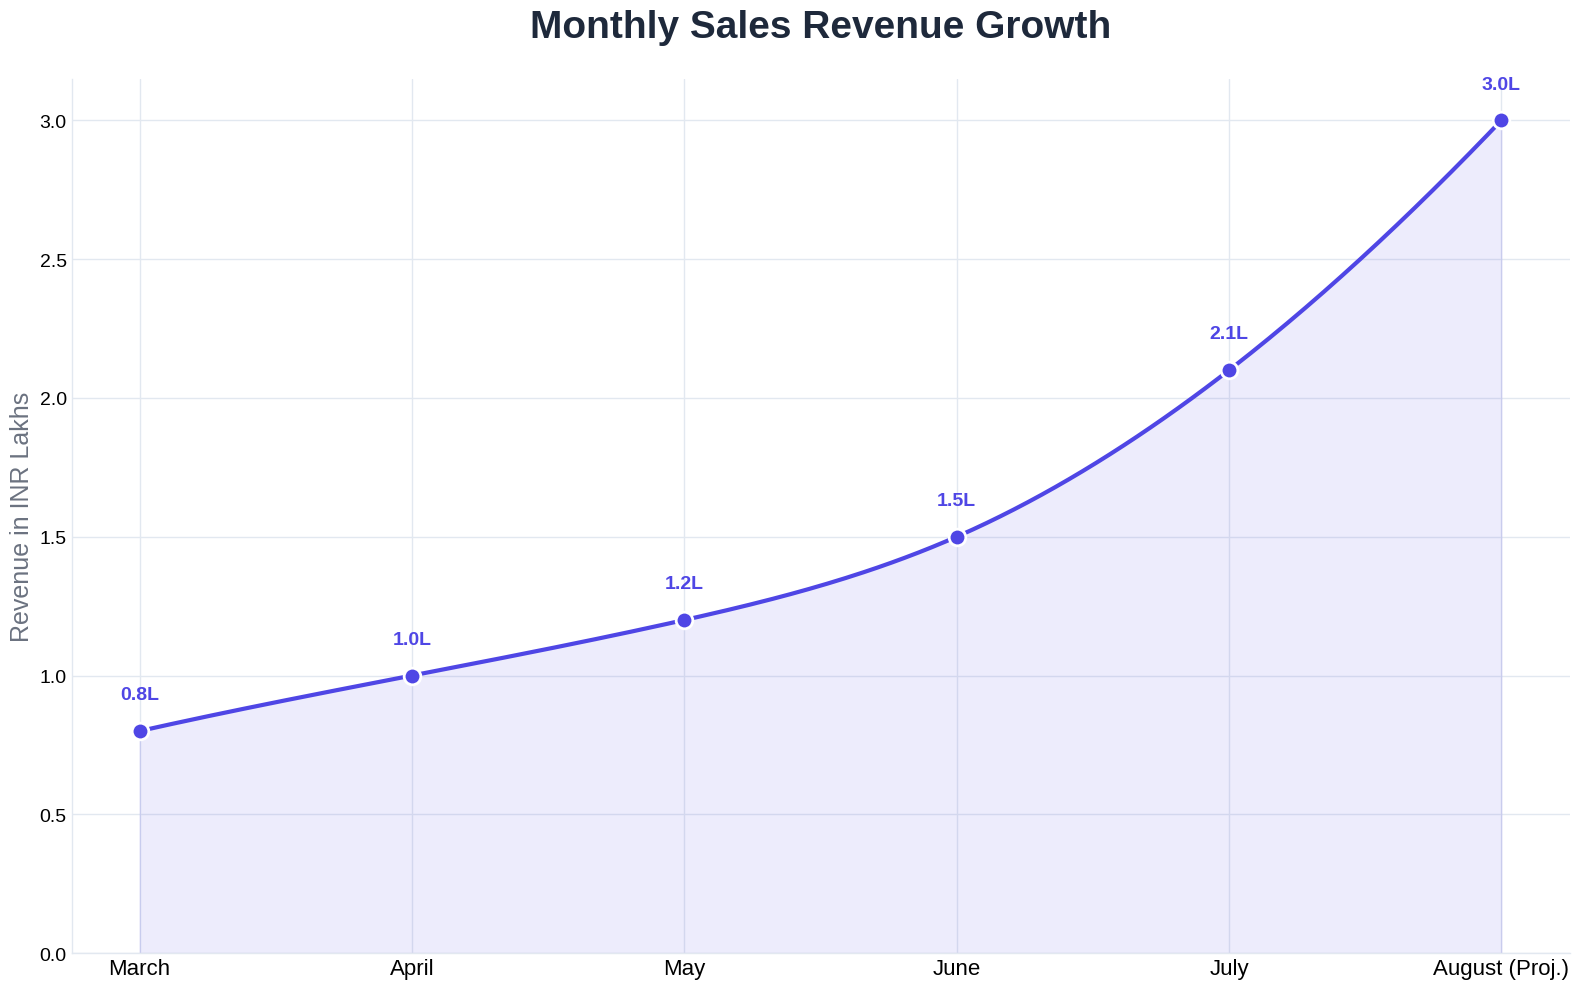

The matplotlib source for this figure:
import matplotlib.pyplot as plt
import numpy as np
from scipy.interpolate import make_interp_spline

# Set high DPI for crisp display
plt.rcParams['figure.dpi'] = 300
plt.rcParams['savefig.dpi'] = 300

# Data from the chart
labels = ['March', 'April', 'May', 'June', 'July', 'August (Proj.)']
data = [0.8, 1.0, 1.2, 1.5, 2.1, 3.0]
x_pos = np.arange(len(labels))

# Colors from the energeticPlayfulPalette
primary_color = '#4F46E5'
primary_color_rgba = (79/255, 70/255, 229/255, 0.1) # Converted for fill_between
text_color = '#1E293B'
neutral_color = '#6B7280'
grid_color = '#E2E8F0'

# Create the plot with larger figure size for better quality on large screens
plt.style.use('seaborn-v0_8-whitegrid')
fig, ax = plt.subplots(figsize=(16, 10))  # Increased size for large screens

# Plot the line with tension effect (using a spline for a smooth curve)
x_new = np.linspace(x_pos.min(), x_pos.max(), 300)
spl = make_interp_spline(x_pos, data, k=3)  # k=3 for cubic spline
data_smooth = spl(x_new)

ax.plot(x_new, data_smooth, color=primary_color, linewidth=3)  # Increased line width

# Add the fill color underneath the line
ax.fill_between(x_new, data_smooth, color=primary_color_rgba)

# Add the original data points with larger markers
ax.plot(x_pos, data, 'o', color=primary_color, markersize=12, 
        markerfacecolor=primary_color, markeredgecolor='white', markeredgewidth=2)

# Set titles and labels with larger fonts
ax.set_title("Monthly Sales Revenue Growth", fontsize=28, weight='bold', 
             color=text_color, pad=30)
ax.set_ylabel("Revenue in INR Lakhs", fontsize=18, color=neutral_color)
ax.set_xticks(x_pos)
ax.set_xticklabels(labels, fontsize=16, color='black')

# Increase tick label sizes
ax.tick_params(axis='y', labelsize=14, colors='black')

# Customize grid and spines
ax.grid(color=grid_color, linewidth=1)
ax.spines['top'].set_visible(False)
ax.spines['right'].set_visible(False)
ax.spines['left'].set_color(grid_color)
ax.spines['bottom'].set_color(grid_color)

# Set y-axis to start at zero
ax.set_ylim(0)

# Add data labels on top of the points with larger font
for i, val in enumerate(data):
    ax.text(i, val + 0.1, f'{val:.1f}L', ha='center', va='bottom', 
            fontsize=14, color=primary_color, weight='bold')

plt.tight_layout()

# Save with maximum quality settings
plt.savefig('revenue_growth_chart_hq.png', 
            dpi=300,                    # High DPI for crisp quality
            bbox_inches='tight',        # Remove extra whitespace
            facecolor='white',          # White background
            edgecolor='none',           # No edge color
            format='png',               # PNG format for lossless quality
            pad_inches=0.2)             # Small padding

# Also save as PDF for vector graphics (scalable to any size without quality loss)
plt.savefig('revenue_growth_chart_vector.pdf', 
            bbox_inches='tight',
            facecolor='white',
            edgecolor='none',
            format='pdf',
            pad_inches=0.2)

# Save as SVG for web use (also vector format)
plt.savefig('revenue_growth_chart_vector.svg', 
            bbox_inches='tight',
            facecolor='white',
            edgecolor='none',
            format='svg',
            pad_inches=0.2)

plt.show()